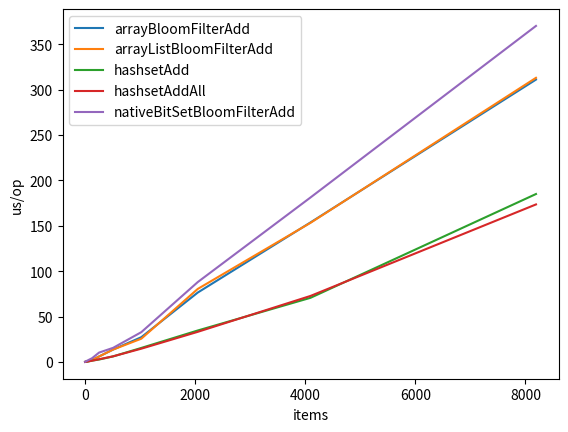
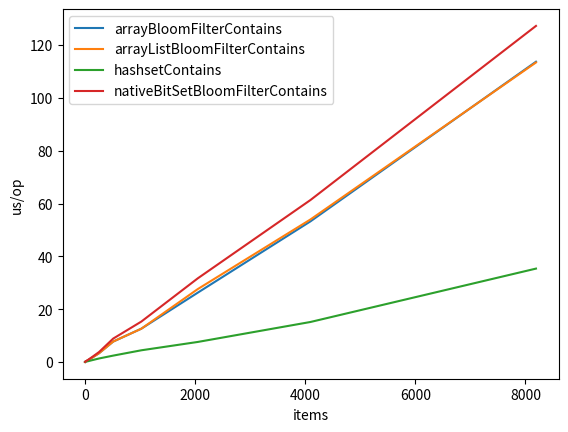

These figures' Python source, in order:
from matplotlib import pyplot as plt
from math import log

data = """
Benchmark                                         (items)  Mode  Cnt         Score        Error  Units
Bencher.arrayBloomFilterAdd                             2  avgt    5         0.074 ±      0.017  us/op
Bencher.arrayBloomFilterAdd                             4  avgt    5         0.091 ±      0.018  us/op
Bencher.arrayBloomFilterAdd                             8  avgt    5         0.152 ±      0.005  us/op
Bencher.arrayBloomFilterAdd                            16  avgt    5         0.283 ±      0.020  us/op
Bencher.arrayBloomFilterAdd                            32  avgt    5         0.542 ±      0.034  us/op
Bencher.arrayBloomFilterAdd                            64  avgt    5         1.081 ±      0.064  us/op
Bencher.arrayBloomFilterAdd                           128  avgt    5         2.130 ±      0.024  us/op
Bencher.arrayBloomFilterAdd                           256  avgt    5         6.046 ±      0.223  us/op
Bencher.arrayBloomFilterAdd                           512  avgt    5        13.712 ±      0.847  us/op
Bencher.arrayBloomFilterAdd                          1024  avgt    5        27.315 ±      1.052  us/op
Bencher.arrayBloomFilterAdd                          2048  avgt    5        76.434 ±      3.371  us/op
Bencher.arrayBloomFilterAdd                          4096  avgt    5       153.682 ±      3.129  us/op
Bencher.arrayBloomFilterAdd                          8192  avgt    5       311.059 ±     27.822  us/op
Bencher.arrayBloomFilterContains                        2  avgt    5         0.025 ±      0.019  us/op
Bencher.arrayBloomFilterContains                        4  avgt    5         0.103 ±      0.017  us/op
Bencher.arrayBloomFilterContains                        8  avgt    5         0.161 ±      0.014  us/op
Bencher.arrayBloomFilterContains                       16  avgt    5         0.242 ±      0.024  us/op
Bencher.arrayBloomFilterContains                       32  avgt    5         0.423 ±      0.031  us/op
Bencher.arrayBloomFilterContains                       64  avgt    5         0.805 ±      0.015  us/op
Bencher.arrayBloomFilterContains                      128  avgt    5         1.609 ±      0.033  us/op
Bencher.arrayBloomFilterContains                      256  avgt    5         3.317 ±      0.093  us/op
Bencher.arrayBloomFilterContains                      512  avgt    5         7.724 ±      0.280  us/op
Bencher.arrayBloomFilterContains                     1024  avgt    5        12.613 ±      0.746  us/op
Bencher.arrayBloomFilterContains                     2048  avgt    5        26.240 ±      8.671  us/op
Bencher.arrayBloomFilterContains                     4096  avgt    5        53.258 ±      3.068  us/op
Bencher.arrayBloomFilterContains                     8192  avgt    5       113.712 ±      9.662  us/op
Bencher.arrayListBloomFilterAdd                         2  avgt    5         0.077 ±      0.031  us/op
Bencher.arrayListBloomFilterAdd                         4  avgt    5         0.091 ±      0.024  us/op
Bencher.arrayListBloomFilterAdd                         8  avgt    5         0.150 ±      0.004  us/op
Bencher.arrayListBloomFilterAdd                        16  avgt    5         0.281 ±      0.013  us/op
Bencher.arrayListBloomFilterAdd                        32  avgt    5         0.538 ±      0.037  us/op
Bencher.arrayListBloomFilterAdd                        64  avgt    5         1.070 ±      0.083  us/op
Bencher.arrayListBloomFilterAdd                       128  avgt    5         2.137 ±      0.034  us/op
Bencher.arrayListBloomFilterAdd                       256  avgt    5         6.036 ±      0.083  us/op
Bencher.arrayListBloomFilterAdd                       512  avgt    5        13.688 ±      0.286  us/op
Bencher.arrayListBloomFilterAdd                      1024  avgt    5        25.649 ±     12.201  us/op
Bencher.arrayListBloomFilterAdd                      2048  avgt    5        80.439 ±     22.145  us/op
Bencher.arrayListBloomFilterAdd                      4096  avgt    5       153.259 ±      3.010  us/op
Bencher.arrayListBloomFilterAdd                      8192  avgt    5       313.017 ±      8.372  us/op
Bencher.arrayListBloomFilterContains                    2  avgt    5         0.025 ±      0.023  us/op
Bencher.arrayListBloomFilterContains                    4  avgt    5         0.100 ±      0.066  us/op
Bencher.arrayListBloomFilterContains                    8  avgt    5         0.162 ±      0.019  us/op
Bencher.arrayListBloomFilterContains                   16  avgt    5         0.244 ±      0.016  us/op
Bencher.arrayListBloomFilterContains                   32  avgt    5         0.421 ±      0.012  us/op
Bencher.arrayListBloomFilterContains                   64  avgt    5         0.807 ±      0.025  us/op
Bencher.arrayListBloomFilterContains                  128  avgt    5         1.608 ±      0.025  us/op
Bencher.arrayListBloomFilterContains                  256  avgt    5         3.331 ±      0.054  us/op
Bencher.arrayListBloomFilterContains                  512  avgt    5         7.729 ±      0.152  us/op
Bencher.arrayListBloomFilterContains                 1024  avgt    5        12.603 ±      1.223  us/op
Bencher.arrayListBloomFilterContains                 2048  avgt    5        27.598 ±     13.937  us/op
Bencher.arrayListBloomFilterContains                 4096  avgt    5        53.978 ±      3.101  us/op
Bencher.arrayListBloomFilterContains                 8192  avgt    5       113.419 ±     10.481  us/op
Bencher.hashsetAdd                                      2  avgt    5         0.051 ±      0.006  us/op
Bencher.hashsetAdd                                      4  avgt    5         0.061 ±      0.007  us/op
Bencher.hashsetAdd                                      8  avgt    5         0.110 ±      0.032  us/op
Bencher.hashsetAdd                                     16  avgt    5         0.156 ±      0.071  us/op
Bencher.hashsetAdd                                     32  avgt    5         0.332 ±      0.097  us/op
Bencher.hashsetAdd                                     64  avgt    5         0.624 ±      0.201  us/op
Bencher.hashsetAdd                                    128  avgt    5         1.477 ±      0.267  us/op
Bencher.hashsetAdd                                    256  avgt    5         2.672 ±      1.350  us/op
Bencher.hashsetAdd                                    512  avgt    5         6.145 ±      3.244  us/op
Bencher.hashsetAdd                                   1024  avgt    5        15.473 ±      6.550  us/op
Bencher.hashsetAdd                                   2048  avgt    5        34.661 ±      9.200  us/op
Bencher.hashsetAdd                                   4096  avgt    5        70.670 ±     19.711  us/op
Bencher.hashsetAdd                                   8192  avgt    5       185.008 ±     34.495  us/op
Bencher.hashsetAddAll                                   2  avgt    5         0.054 ±      0.009  us/op
Bencher.hashsetAddAll                                   4  avgt    5         0.069 ±      0.029  us/op
Bencher.hashsetAddAll                                   8  avgt    5         0.141 ±      0.153  us/op
Bencher.hashsetAddAll                                  16  avgt    5         0.178 ±      0.076  us/op
Bencher.hashsetAddAll                                  32  avgt    5         0.326 ±      0.016  us/op
Bencher.hashsetAddAll                                  64  avgt    5         0.665 ±      0.128  us/op
Bencher.hashsetAddAll                                 128  avgt    5         1.407 ±      0.256  us/op
Bencher.hashsetAddAll                                 256  avgt    5         3.004 ±      0.376  us/op
Bencher.hashsetAddAll                                 512  avgt    5         6.224 ±      0.341  us/op
Bencher.hashsetAddAll                                1024  avgt    5        14.647 ±      3.693  us/op
Bencher.hashsetAddAll                                2048  avgt    5        33.185 ±      8.583  us/op
Bencher.hashsetAddAll                                4096  avgt    5        72.730 ±      8.585  us/op
Bencher.hashsetAddAll                                8192  avgt    5       173.539 ±     25.323  us/op
Bencher.hashsetContains                                 2  avgt    5         0.027 ±      0.016  us/op
Bencher.hashsetContains                                 4  avgt    5         0.061 ±      0.047  us/op
Bencher.hashsetContains                                 8  avgt    5         0.080 ±      0.096  us/op
Bencher.hashsetContains                                16  avgt    5         0.112 ±      0.083  us/op
Bencher.hashsetContains                                32  avgt    5         0.188 ±      0.023  us/op
Bencher.hashsetContains                                64  avgt    5         0.338 ±      0.041  us/op
Bencher.hashsetContains                               128  avgt    5         0.677 ±      0.027  us/op
Bencher.hashsetContains                               256  avgt    5         1.329 ±      0.062  us/op
Bencher.hashsetContains                               512  avgt    5         2.412 ±      0.113  us/op
Bencher.hashsetContains                              1024  avgt    5         4.431 ±      0.100  us/op
Bencher.hashsetContains                              2048  avgt    5         7.585 ±      0.080  us/op
Bencher.hashsetContains                              4096  avgt    5        15.151 ±      0.263  us/op
Bencher.hashsetContains                              8192  avgt    5        35.365 ±      2.470  us/op
Bencher.linkedListBloomFilterAdd                        2  avgt    5         0.554 ±      0.896  us/op
Bencher.linkedListBloomFilterAdd                        4  avgt    5         3.122 ±      2.804  us/op
Bencher.linkedListBloomFilterAdd                        8  avgt    5        13.922 ±      9.878  us/op
Bencher.linkedListBloomFilterAdd                       16  avgt    5        61.751 ±     27.615  us/op
Bencher.linkedListBloomFilterAdd                       32  avgt    5       246.146 ±    110.934  us/op
Bencher.linkedListBloomFilterAdd                       64  avgt    5      1037.335 ±    277.359  us/op
Bencher.linkedListBloomFilterAdd                      128  avgt    5      4059.615 ±    521.353  us/op
Bencher.linkedListBloomFilterAdd                      256  avgt    5     17046.640 ±   2089.719  us/op
Bencher.linkedListBloomFilterAdd                      512  avgt    5     67326.032 ±   7450.210  us/op
Bencher.linkedListBloomFilterAdd                     1024  avgt    5    265865.983 ±  18241.350  us/op
Bencher.linkedListBloomFilterAdd                     2048  avgt    5   1071327.609 ±  88316.840  us/op
Bencher.linkedListBloomFilterAdd                     4096  avgt    5   4593210.917 ± 173384.370  us/op
Bencher.linkedListBloomFilterAdd                     8192  avgt    5  18009778.925 ± 250210.705  us/op
Bencher.linkedListBloomFilterContains                   2  avgt    5         0.247 ±      0.469  us/op
Bencher.linkedListBloomFilterContains                   4  avgt    5         1.346 ±      1.731  us/op
Bencher.linkedListBloomFilterContains                   8  avgt    5         8.504 ±      4.340  us/op
Bencher.linkedListBloomFilterContains                  16  avgt    5        32.734 ±     15.273  us/op
Bencher.linkedListBloomFilterContains                  32  avgt    5       155.195 ±     85.063  us/op
Bencher.linkedListBloomFilterContains                  64  avgt    5       607.956 ±    228.650  us/op
Bencher.linkedListBloomFilterContains                 128  avgt    5      2409.540 ±    613.114  us/op
Bencher.linkedListBloomFilterContains                 256  avgt    5      9526.655 ±   1226.596  us/op
Bencher.linkedListBloomFilterContains                 512  avgt    5     38240.944 ±   4444.911  us/op
Bencher.linkedListBloomFilterContains                1024  avgt    5    153090.092 ±  16449.767  us/op
Bencher.linkedListBloomFilterContains                2048  avgt    5    615489.104 ±  41814.016  us/op
Bencher.linkedListBloomFilterContains                4096  avgt    5   2899868.966 ± 152024.374  us/op
Bencher.linkedListBloomFilterContains                8192  avgt    5  12323199.934 ± 433281.528  us/op
Bencher.nativeBitSetBloomFilterAdd                      2  avgt    5         0.106 ±      0.005  us/op
Bencher.nativeBitSetBloomFilterAdd                      4  avgt    5         0.191 ±      0.012  us/op
Bencher.nativeBitSetBloomFilterAdd                      8  avgt    5         0.336 ±      0.005  us/op
Bencher.nativeBitSetBloomFilterAdd                     16  avgt    5         0.610 ±      0.008  us/op
Bencher.nativeBitSetBloomFilterAdd                     32  avgt    5         1.147 ±      0.041  us/op
Bencher.nativeBitSetBloomFilterAdd                     64  avgt    5         2.157 ±      0.098  us/op
Bencher.nativeBitSetBloomFilterAdd                    128  avgt    5         4.084 ±      0.133  us/op
Bencher.nativeBitSetBloomFilterAdd                    256  avgt    5        10.337 ±      1.961  us/op
Bencher.nativeBitSetBloomFilterAdd                    512  avgt    5        15.577 ±      0.582  us/op
Bencher.nativeBitSetBloomFilterAdd                   1024  avgt    5        32.859 ±      9.672  us/op
Bencher.nativeBitSetBloomFilterAdd                   2048  avgt    5        87.973 ±      7.417  us/op
Bencher.nativeBitSetBloomFilterAdd                   4096  avgt    5       181.189 ±     14.588  us/op
Bencher.nativeBitSetBloomFilterAdd                   8192  avgt    5       370.182 ±     20.305  us/op
Bencher.nativeBitSetBloomFilterContains                 2  avgt    5         0.053 ±      0.007  us/op
Bencher.nativeBitSetBloomFilterContains                 4  avgt    5         0.105 ±      0.015  us/op
Bencher.nativeBitSetBloomFilterContains                 8  avgt    5         0.169 ±      0.005  us/op
Bencher.nativeBitSetBloomFilterContains                16  avgt    5         0.278 ±      0.026  us/op
Bencher.nativeBitSetBloomFilterContains                32  avgt    5         0.474 ±      0.046  us/op
Bencher.nativeBitSetBloomFilterContains                64  avgt    5         0.917 ±      0.018  us/op
Bencher.nativeBitSetBloomFilterContains               128  avgt    5         1.852 ±      0.046  us/op
Bencher.nativeBitSetBloomFilterContains               256  avgt    5         3.776 ±      0.116  us/op
Bencher.nativeBitSetBloomFilterContains               512  avgt    5         8.851 ±      0.322  us/op
Bencher.nativeBitSetBloomFilterContains              1024  avgt    5        15.306 ±      5.702  us/op
Bencher.nativeBitSetBloomFilterContains              2048  avgt    5        31.662 ±     15.482  us/op
Bencher.nativeBitSetBloomFilterContains              4096  avgt    5        61.340 ±      4.388  us/op
Bencher.nativeBitSetBloomFilterContains              8192  avgt    5       127.266 ±      6.484  us/op
ObjectToByteArrayBenchmark.serilizationDouble         N/A  avgt    5         0.458 ±      0.018  us/op
ObjectToByteArrayBenchmark.serilizationInteger        N/A  avgt    5         0.461 ±      0.026  us/op
ObjectToByteArrayBenchmark.serilizationString         N/A  avgt    5         0.326 ±      0.013  us/op
ObjectToByteArrayBenchmark.stringGetBytesDouble       N/A  avgt    5         0.107 ±      0.005  us/op
ObjectToByteArrayBenchmark.stringGetBytesInteger      N/A  avgt    5         0.034 ±      0.003  us/op
ObjectToByteArrayBenchmark.stringGetBytesString       N/A  avgt    5         0.065 ±      0.003  us/op
"""

# split data into lines and remove empty lines + remove header line
data = list(filter(lambda line: len(line) > 0, data.splitlines()))[1:]


def unique(xs: []) -> []:
    return list({*xs})


operations = ["Add", "Contains"]

# get lines by operation defined above
results = map(
    lambda op: filter(lambda line: op in line, data),
    operations
)

# get values for each line
results = map(
    lambda op_group: list(map(
        lambda line: line.split(),
        op_group
    )),
    results
)

results = map(
    lambda op_group: list(
        map(
            lambda l: (l[0], l[1], l[4]),
            op_group
        )
    ),
    results
)

def size_to_optimal_bit_array_size(n):
    return -n * log(0.01) / (log(2)**2)

results = list(results)
for op_group in results:
    # get the list of names
    names = unique(list(map(lambda x: x[0], op_group)))
    names.sort()
    for name in names:
        if "linked" in name:
            continue

        # keep only name, size, time
        measurements = list(
            map(
                lambda x: (float(x[1]), float(x[2])),
                filter(lambda x: x[0] == name, op_group)
            )
        )
        # unzip measurements
        xs, ys = zip(*measurements)
        # xs, ys = xs[:-1], ys[:-1]
        #
        # change x to size of the bit array (bit => byte = lambda x: x/8)
        # xs = list(map(lambda x: size_to_optimal_bit_array_size(x)/8000, xs))

        print(name)
        print(measurements)

        plt.plot(xs, ys, label=name.split(".")[1])

    plt.yscale('linear')
    plt.ylabel("us/op")
    # plt.xlabel("BitArray size (KB)")
    plt.xlabel("items")
    plt.legend()
    plt.show()
    plt.clf()
